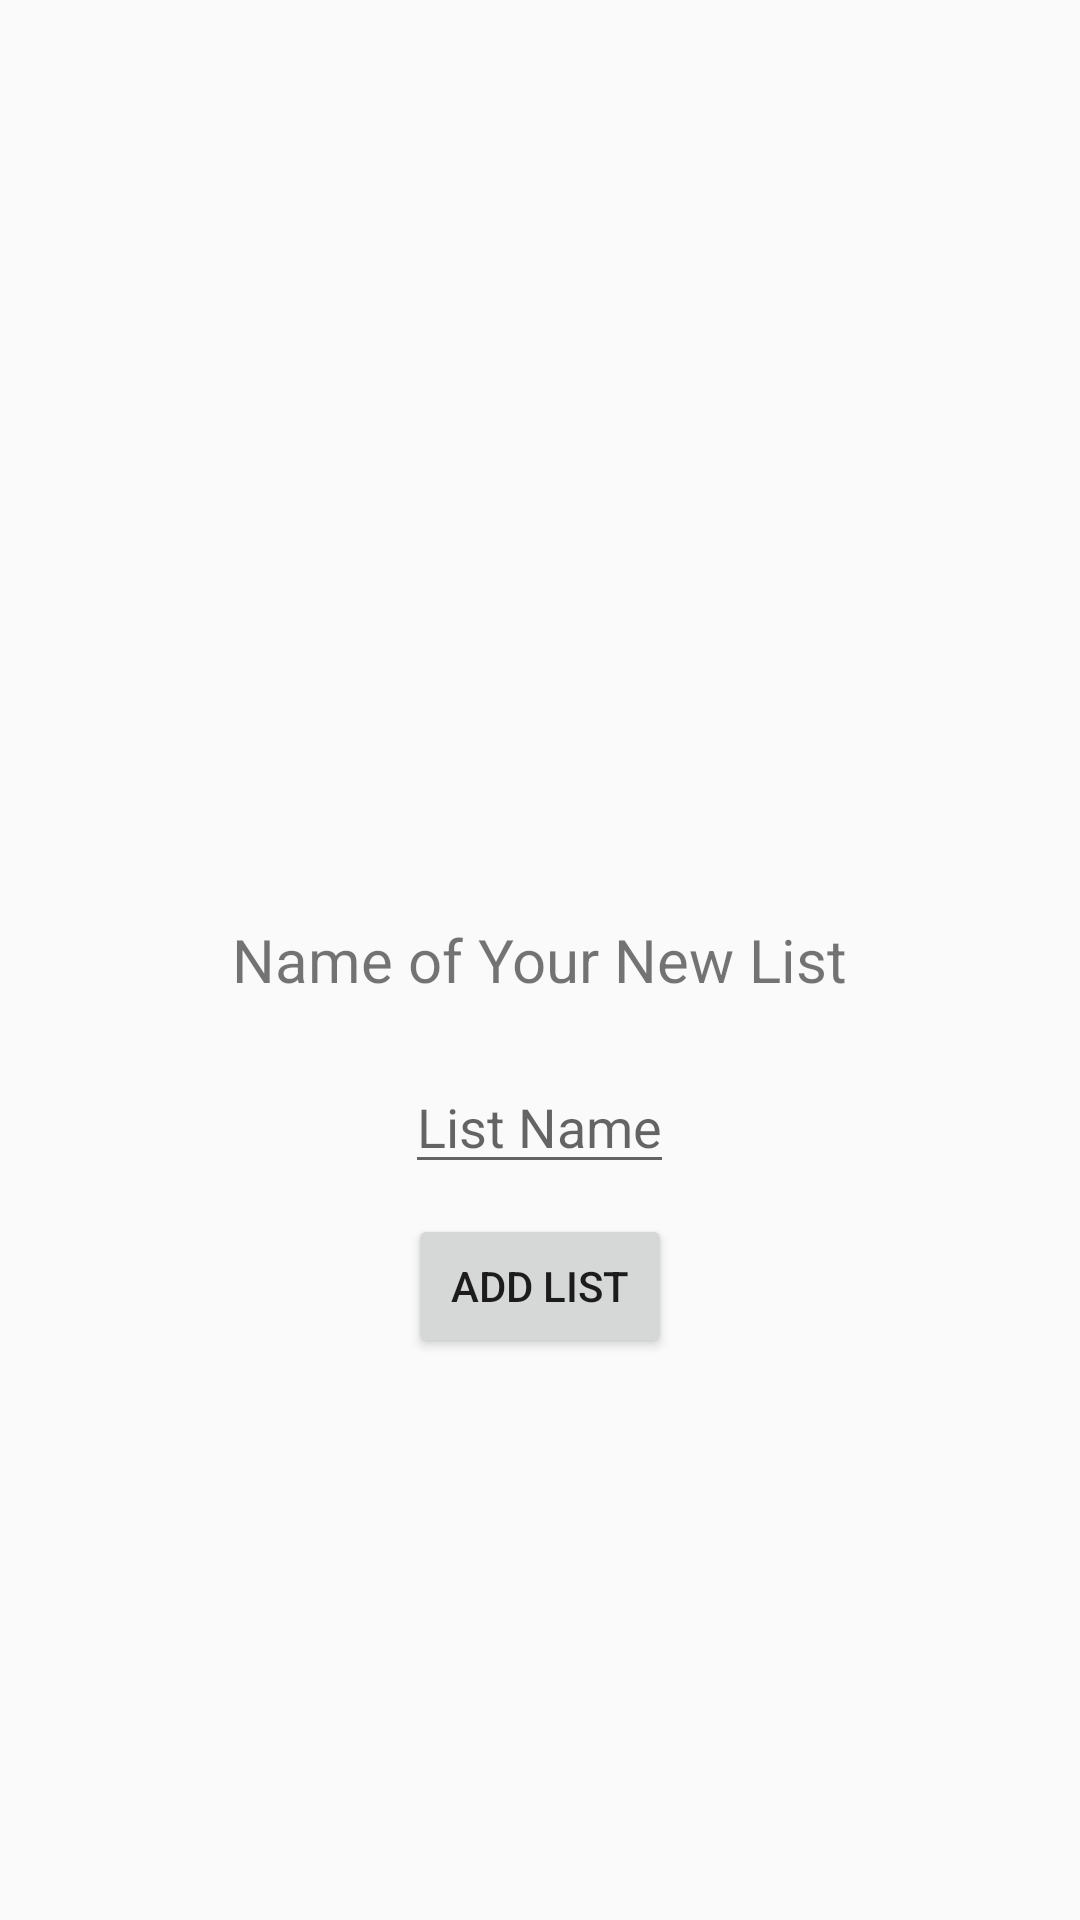

Produce the Android XML layout that renders to this screen, including the resource entries it uses.
<!-- AndroidManifest.xml: application theme ChristmasAppTheme -->
<!-- res/layout/fragment_add_list.xml -->
<?xml version="1.0" encoding="utf-8"?>
<RelativeLayout xmlns:android="http://schemas.android.com/apk/res/android"
    xmlns:tools="http://schemas.android.com/tools"
    android:layout_width="match_parent"
    android:layout_height="match_parent"
    tools:context=".AddList">

    <TextView
        android:id="@+id/textView"
        android:layout_width="wrap_content"
        android:layout_height="wrap_content"
        android:text="Name of Your New List"
        android:layout_centerVertical="true"
        android:layout_centerHorizontal="true"
        android:textSize="20sp"/>

    <EditText
        android:id="@+id/list_name"
        android:layout_width="wrap_content"
        android:layout_height="wrap_content"
        android:layout_below="@+id/textView"
        android:layout_centerHorizontal="true"
        android:layout_marginTop="20dp"
        android:hint="List Name"/>

    <Button
        android:id="@+id/button"
        android:layout_width="wrap_content"
        android:layout_height="wrap_content"
        android:layout_below="@+id/list_name"
        android:layout_centerHorizontal="true"
        android:text="Add List"
        android:layout_marginTop="10dp"/>


</RelativeLayout>
<!-- resources referenced by this layout -->
<resources>
  <style name="ChristmasAppTheme" parent="Theme.AppCompat.Light.NoActionBar">
          
          <item name="colorPrimary">@color/colorPrimary</item>
          <item name="colorPrimaryDark">@color/colorPrimaryDark</item>
          <item name="colorAccent">@color/colorAccent</item>
      </style>
  <color name="colorPrimary">#E40000</color>
  <color name="colorPrimaryDark">#A80101</color>
  <color name="colorAccent">#218E0E</color>
</resources>
